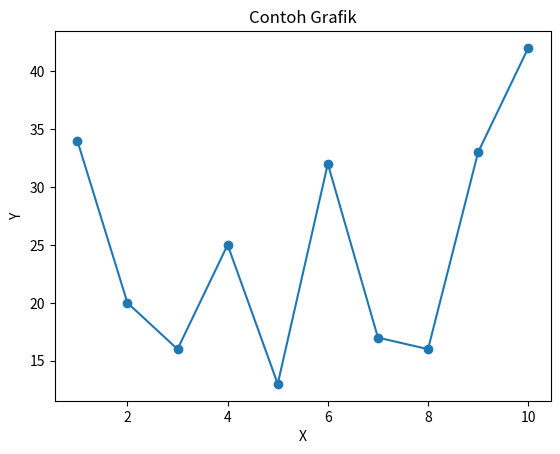

The matplotlib source for this figure:
import pandas as pd
import numpy as np
import matplotlib.pyplot as plt

# Dataset sederhana
data = {
    "x": np.arange(1, 11),
    "y": np.random.randint(10, 50, 10)
}

df = pd.DataFrame(data)
print(df)

# Plot grafik
plt.plot(df["x"], df["y"], marker="o")
plt.title("Contoh Grafik")
plt.xlabel("X")
plt.ylabel("Y")
plt.show()
